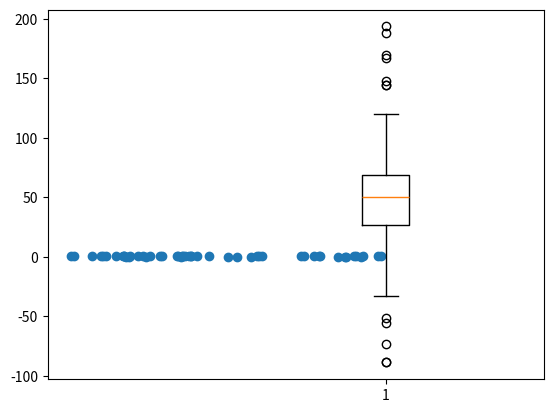
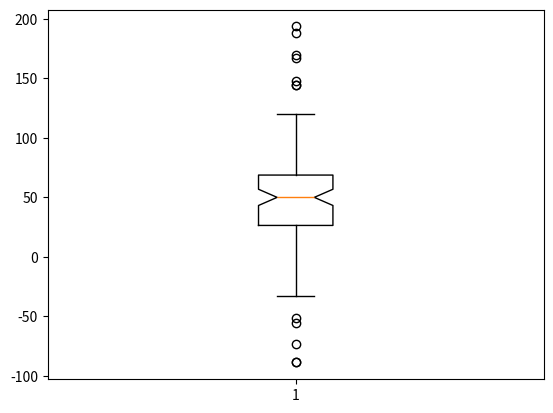
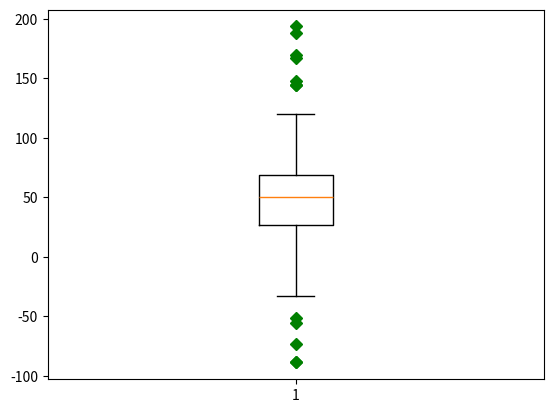
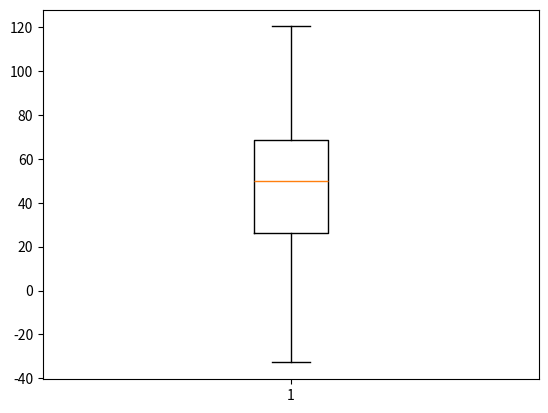
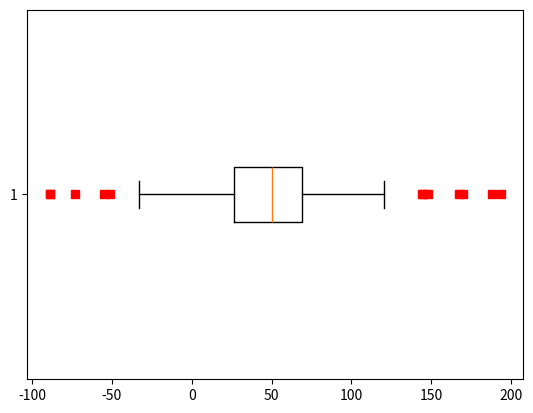
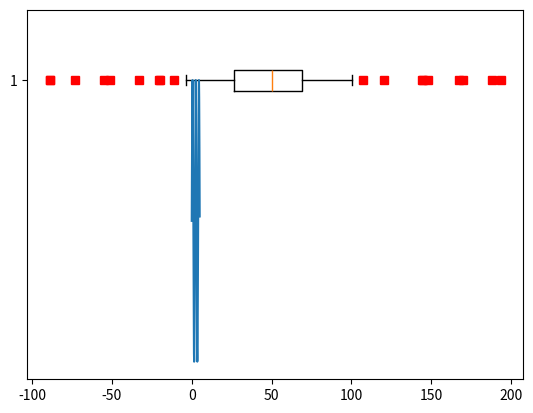
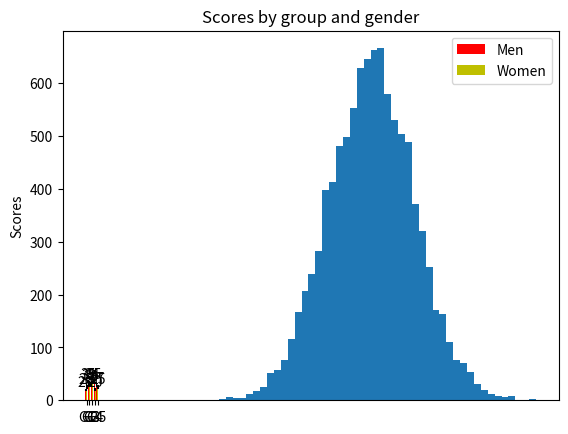

Reproduce these figures in Python, in order. (Note: this script raises an exception after producing the figures.)
# show plots inline with code below
%matplotlib inline 

import matplotlib.pyplot as plt
import numpy as np

from matplotlib import cm
from matplotlib.ticker import LinearLocator, FormatStrFormatter


# generate data to plot
N = 50
x = np.random.rand(N)
y = np.random.rand(N)

# create standard scatter plot
plt.scatter(x,y)

# uncomment below to create scatter plot with different colors and diameters for each point
#colors = np.random.rand(N)
#area = np.pi * (15 * np.random.rand(N))**2  # 0 to 15 point radiuses
#plt.scatter(x, y, s=area, c=colors, alpha=0.5)


import matplotlib.pyplot as plt
import numpy as np

# fake up some data
spread = np.random.rand(50) * 100
center = np.ones(25) * 50
flier_high = np.random.rand(10) * 100 + 100
flier_low = np.random.rand(10) * -100
data = np.concatenate((spread, center, flier_high, flier_low), 0)

# basic plot
plt.boxplot(data)

# notched plot
plt.figure()
plt.boxplot(data, 1)

# change outlier point symbols
plt.figure()
plt.boxplot(data, 0, 'gD')

# don't show outlier points
plt.figure()
plt.boxplot(data, 0, '')

# horizontal boxes
plt.figure()
plt.boxplot(data, 0, 'rs', 0)

# change whisker length
plt.figure()
plt.boxplot(data, 0, 'rs', 0, 0.75)

# generate function to plot
t = np.arange(0.0, 5.0, 0.01)
y = np.sin(np.pi*t)

# create default line graph
plt.plot(t, y)


N = 5
menMeans = (20, 35, 30, 35, 27)
menStd = (2, 3, 4, 1, 2)

ind = np.arange(N)  # the x locations for the groups
width = 0.35       # the width of the bars

fig, ax = plt.subplots()
rects1 = ax.bar(ind, menMeans, width, color='r', yerr=menStd)

womenMeans = (25, 32, 34, 20, 25)
womenStd = (3, 5, 2, 3, 3)
rects2 = ax.bar(ind + width, womenMeans, width, color='y', yerr=womenStd)

# add some text for labels, title and axes ticks
ax.set_ylabel('Scores')
ax.set_title('Scores by group and gender')
ax.set_xticks(ind + width)
ax.set_xticklabels(('G1', 'G2', 'G3', 'G4', 'G5'))

ax.legend((rects1[0], rects2[0]), ('Men', 'Women'))


def autolabel(rects):
    # attach some text labels
    for rect in rects:
        height = rect.get_height()
        ax.text(rect.get_x() + rect.get_width()/2., 1.05*height,
                '%d' % int(height),
                ha='center', va='bottom')

autolabel(rects1)
autolabel(rects2)

# a histogram is a special class of bar chart

mu, sigma = 100, 15
x = mu + sigma*np.random.randn(10000)

# the histogram of the data
n, bins, patches = plt.hist(x, 50, normed=1, facecolor='green', alpha=0.75)


plt.xlabel('Smarts')
plt.ylabel('Probability')
plt.title(r'$\mathrm{Histogram\ of\ IQ:}\ \mu=100,\ \sigma=15$')
plt.axis([40, 160, 0, 0.03])
plt.grid(True)

def fnx():
    return np.random.randint(5, 50, 10)

y = np.row_stack((fnx(), fnx(), fnx()))
x = np.arange(10)

y1, y2, y3 = fnx(), fnx(), fnx()

fig, ax = plt.subplots()
ax.stackplot(x, y)
plt.show()

fig, ax = plt.subplots()
ax.stackplot(x, y1, y2, y3)
plt.show()

# two variable function to plot
def _surface(x, y):
    r = np.sqrt(x**2 + y**2)
    z = np.sin(r)
    return z

# vectorize the function to evaluate it on a grid
surface = np.vectorize(_surface)

# create grid of values to stand in for real data
x = np.arange(-5, 5, 0.25)
y = np.arange(-5, 5, 0.25)
X, Y = np.meshgrid(x, y)
Z = surface(X,Y)


# a difference of two Gaussians
import matplotlib.mlab as mlab

delta = 0.025 # grid resolution
x = np.arange(-3.0, 3.0, delta)
y = np.arange(-2.0, 2.0, delta)
X, Y = np.meshgrid(x, y)

# first Gaussian
sigma_x1 = 1.0
sigma_y1 = 1.0
mu_x1 = 0.0
mu_y1 = 0.0
Z1 = mlab.bivariate_normal(X, Y, sigma_x1, sigma_y1, mu_x1, mu_y1)

# second Gaussian
sigma_x2 = 1.5
sigma_y2 = 0.5
mu_x2 = 1
mu_y2 =1
Z2 = mlab.bivariate_normal(X, Y, sigma_x2, sigma_y2, mu_x2, mu_x2)

# difference 
Z = Z2 - Z1

from mpl_toolkits.mplot3d import Axes3D

# create the 3d surface plot
fig_surface = plt.figure()
graph_surface = fig_surface.gca(projection='3d')
surf = graph_surface.plot_surface(X, Y, Z, rstride=1, cstride=1, cmap=cm.coolwarm, linewidth=0, antialiased=False)
fig_surface.colorbar(surf, shrink=0.5, aspect=5)

limits = (-3, 3, -3, 3)
im = plt.imshow(Z, interpolation='bilinear', origin='linear', cmap=cm.coolwarm, extent=limits)
levels = np.arange(-1.2, 1.2, 0.02)
contours = plt.contour(Z, levels, origin='lower', linewidths=2, extent=limits, colors='k' )